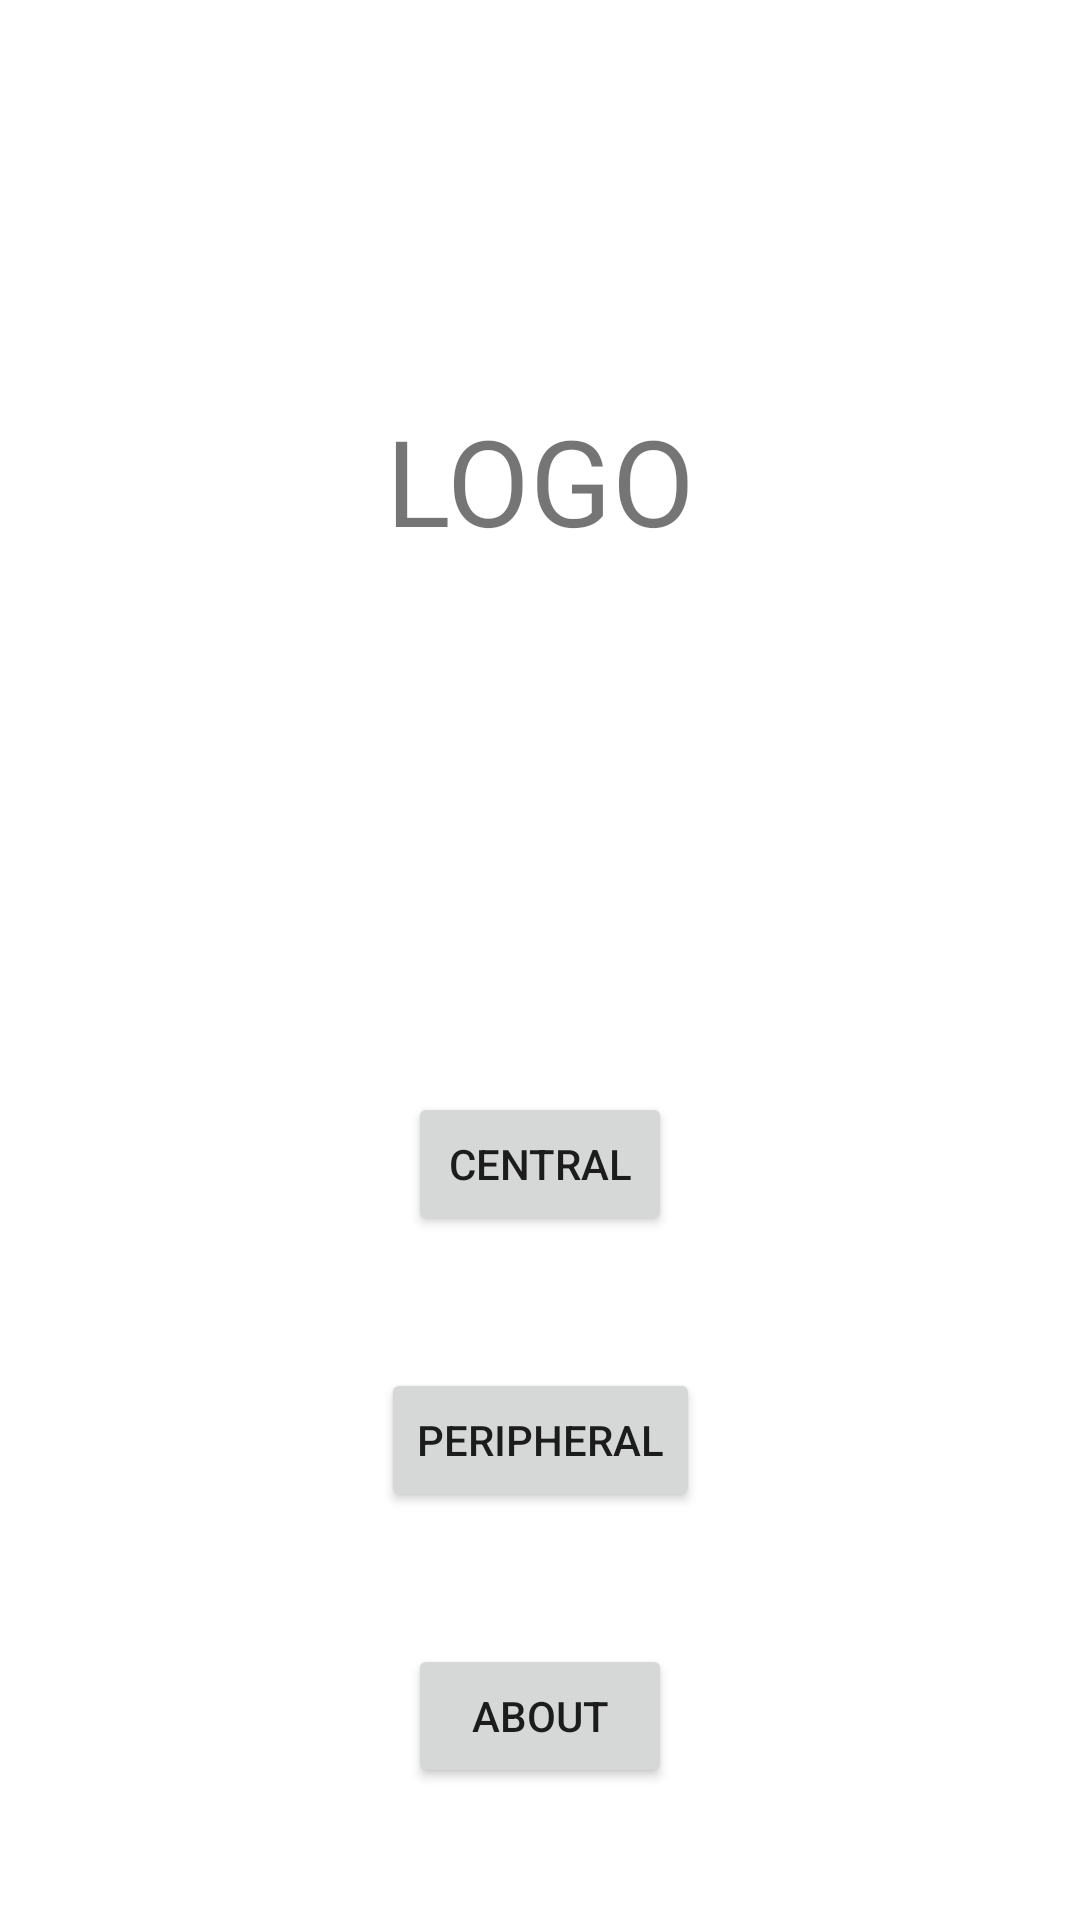

Layout XML and referenced resources for this Android screen:
<!-- AndroidManifest.xml: application theme Theme.LiZe_App -->
<!-- res/layout/activity_home.xml -->
<?xml version="1.0" encoding="utf-8"?>
<androidx.constraintlayout.widget.ConstraintLayout
    xmlns:android="http://schemas.android.com/apk/res/android"
    xmlns:app="http://schemas.android.com/apk/res-auto"
    xmlns:tools="http://schemas.android.com/tools"
    android:layout_width="match_parent"
    android:layout_height="match_parent"
    tools:context=".ui.main.MainActivity">

    <LinearLayout
        android:layout_width="match_parent"
        android:layout_height="match_parent"
        android:orientation="vertical"
        android:paddingBottom="@dimen/activity_vertical_margin"
        android:paddingLeft="@dimen/activity_horizontal_margin"
        android:paddingRight="@dimen/activity_horizontal_margin"
        android:paddingTop="@dimen/activity_vertical_margin"
        tools:context=".ui.main.MainActivity">

        <LinearLayout
            xmlns:android="http://schemas.android.com/apk/res/android"
            xmlns:tools="http://schemas.android.com/tools"
            android:layout_width="match_parent"
            android:layout_height="match_parent"
            android:layout_weight="1"
            android:orientation="vertical"
            android:paddingBottom="@dimen/activity_vertical_margin"
            android:paddingLeft="@dimen/activity_horizontal_margin"
            android:paddingRight="@dimen/activity_horizontal_margin"
            android:paddingTop="@dimen/activity_vertical_margin"
            tools:context=".ui.main.MainActivity">

            <TextView
                android:id="@+id/LOGO"
                android:layout_width="match_parent"
                android:layout_height="match_parent"
                android:layout_weight="1"
                android:text="LOGO"
                android:textSize="40sp"
                android:textAlignment="center"
                android:gravity="center"
                android:clickable="true"
                />

        </LinearLayout>

        <androidx.constraintlayout.widget.ConstraintLayout
            android:layout_width="match_parent"
            android:layout_height="match_parent"
            android:layout_weight="1"
            android:paddingBottom="@dimen/activity_vertical_margin"
            android:paddingLeft="@dimen/activity_horizontal_margin"
            android:paddingRight="@dimen/activity_horizontal_margin"
            android:paddingTop="@dimen/activity_vertical_margin">

            <Button
                android:id="@+id/Central_Button"
                android:layout_width="wrap_content"
                android:layout_height="wrap_content"
                android:text="@string/Central"
                android:textAlignment="center"
                app:layout_constraintBottom_toTopOf="@+id/Peripheral_Button"
                app:layout_constraintEnd_toEndOf="parent"
                app:layout_constraintStart_toStartOf="parent"
                app:layout_constraintTop_toTopOf="parent"
                tools:ignore="MissingConstraints" />

            <Button
                android:id="@+id/Peripheral_Button"
                android:layout_width="wrap_content"
                android:layout_height="wrap_content"
                android:text="@string/Peripheral"
                android:textAlignment="center"
                app:layout_constraintBottom_toTopOf="@+id/About_Button"
                app:layout_constraintEnd_toEndOf="parent"
                app:layout_constraintStart_toStartOf="parent"
                app:layout_constraintTop_toBottomOf="@+id/Central_Button"
                tools:ignore="MissingConstraints" />

            <Button
                android:id="@+id/About_Button"
                android:layout_width="wrap_content"
                android:layout_height="wrap_content"
                android:text="@string/About"
                android:textAlignment="center"
                app:layout_constraintBottom_toBottomOf="parent"
                app:layout_constraintEnd_toEndOf="parent"
                app:layout_constraintStart_toStartOf="parent"
                app:layout_constraintTop_toBottomOf="@+id/Peripheral_Button"
                tools:ignore="MissingConstraints" />

        </androidx.constraintlayout.widget.ConstraintLayout>

    </LinearLayout>

</androidx.constraintlayout.widget.ConstraintLayout>
<!-- resources referenced by this layout -->
<resources>
  <string name="About">About</string>
  <string name="Central">Central</string>
  <string name="Peripheral">Peripheral</string>
  <style name="Theme.LiZe_App" parent="Theme.MaterialComponents.DayNight.NoActionBar">
          
          <item name="colorPrimary">@color/purple_500</item>
          <item name="colorPrimaryVariant">@color/purple_700</item>
          <item name="colorOnPrimary">@color/white</item>
          
          <item name="colorSecondary">@color/teal_200</item>
          <item name="colorSecondaryVariant">@color/teal_700</item>
          <item name="colorOnSecondary">@color/black</item>
          
          <item name="android:statusBarColor" tools:targetApi="l">?attr/colorPrimaryVariant</item>
          
      </style>
  <color name="purple_500">#FF6200EE</color>
  <color name="purple_700">#FF3700B3</color>
  <color name="white">#FFFFFFFF</color>
  <color name="teal_200">#FF03DAC5</color>
  <color name="teal_700">#FF018786</color>
  <color name="black">#FF000000</color>
</resources>
